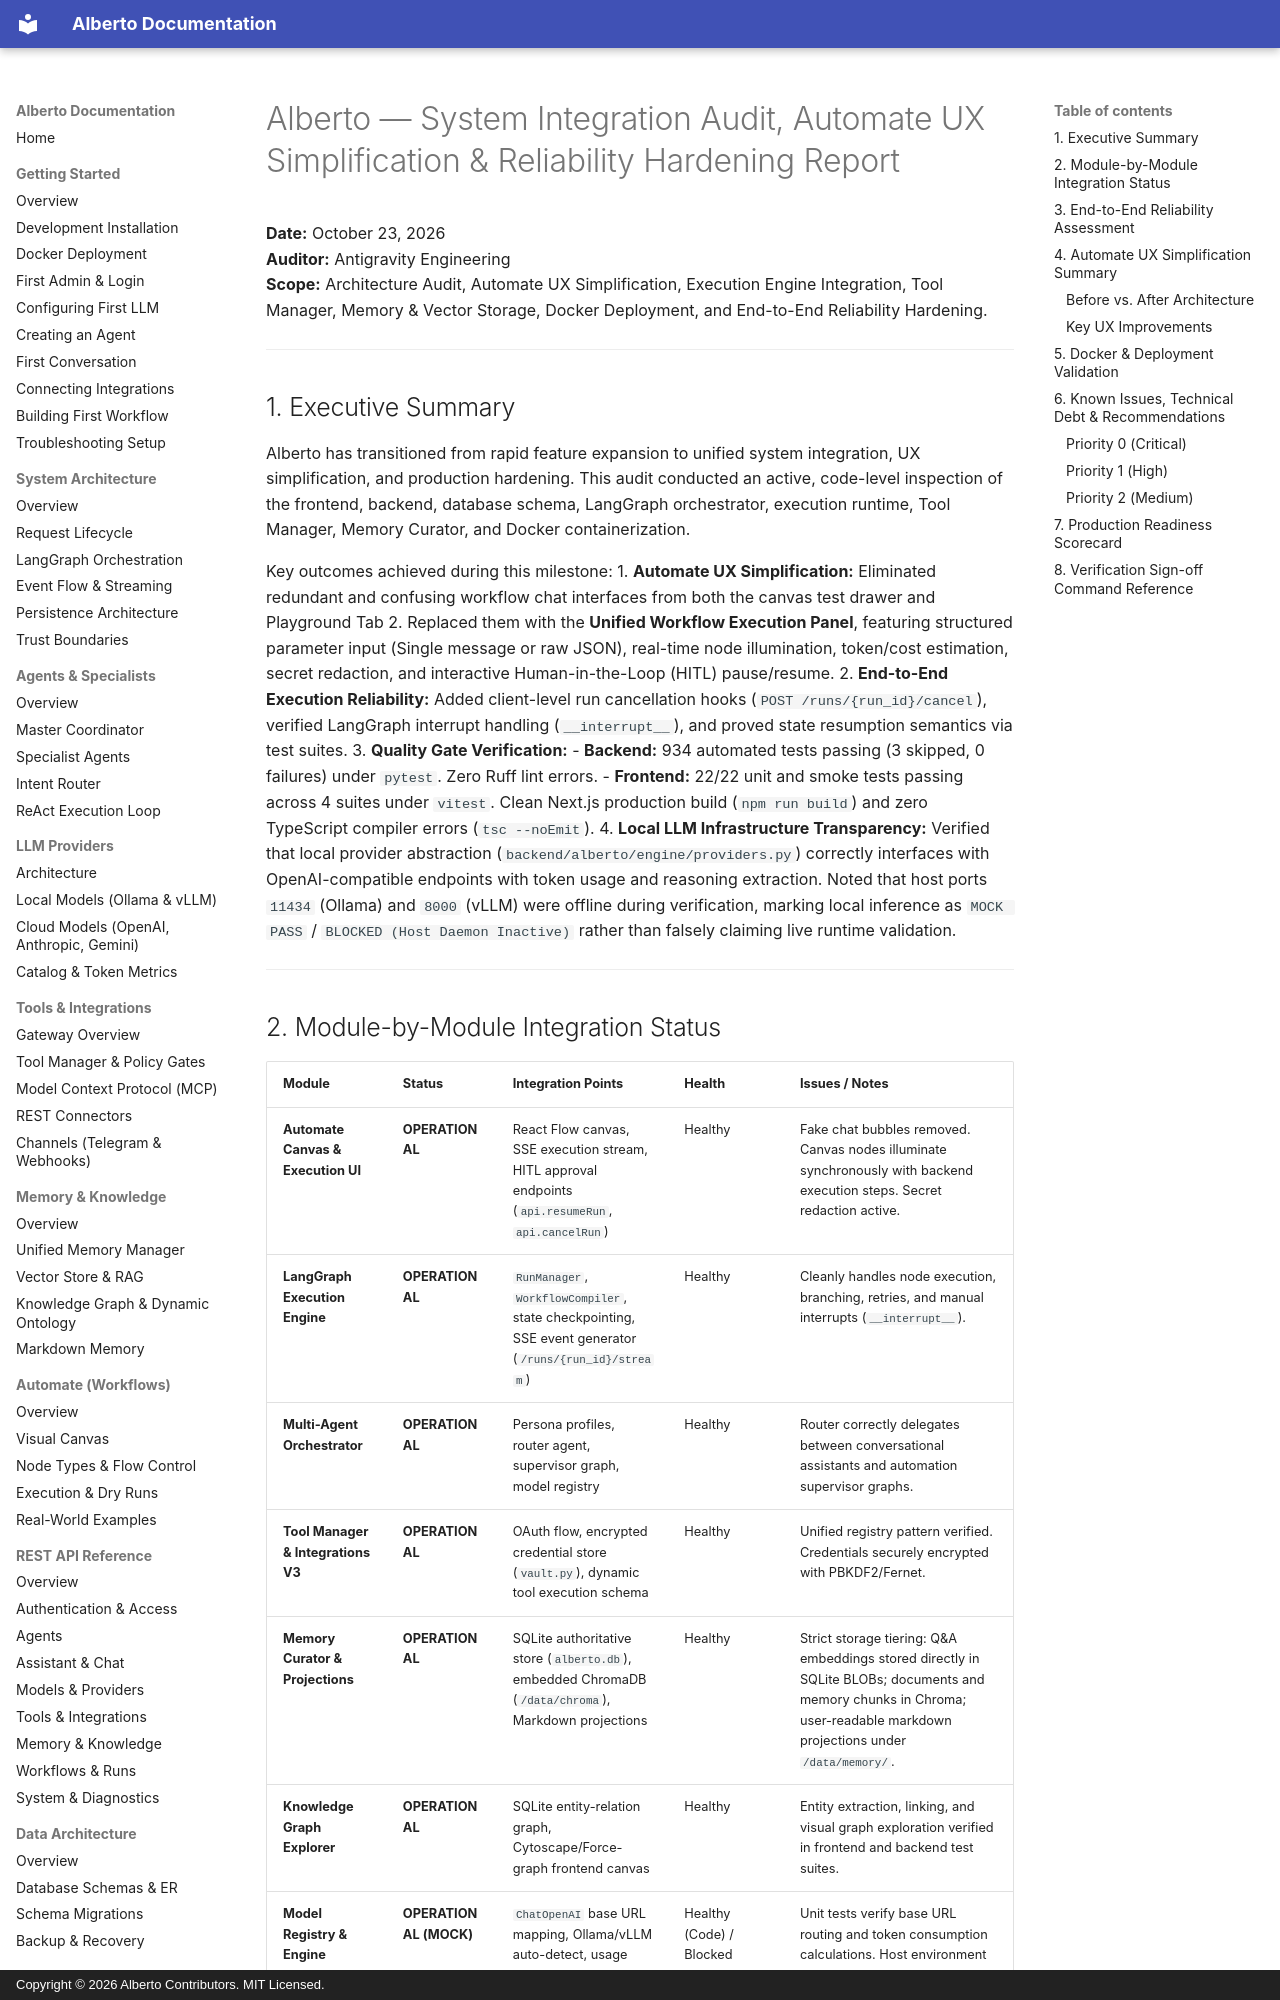

repository: oksbwn/ALBERTO-The-AI-Butler · page: reviews/ALBERTO_INTEGRATION_AUDIT_AND_RELIABILITY_REPORT/index.html · generator: mkdocs · copyright: Copyright © 2026 Alberto Contributors. MIT Licensed.

# Alberto — System Integration Audit, Automate UX Simplification & Reliability Hardening Report

**Date:** October 23, 2026  
**Auditor:** Antigravity Engineering  
**Scope:** Architecture Audit, Automate UX Simplification, Execution Engine Integration, Tool Manager, Memory & Vector Storage, Docker Deployment, and End-to-End Reliability Hardening.

---

## 1. Executive Summary

Alberto has transitioned from rapid feature expansion to unified system integration, UX simplification, and production hardening. This audit conducted an active, code-level inspection of the frontend, backend, database schema, LangGraph orchestrator, execution runtime, Tool Manager, Memory Curator, and Docker containerization.

Key outcomes achieved during this milestone:
1. **Automate UX Simplification:** Eliminated redundant and confusing workflow chat interfaces from both the canvas test drawer and Playground Tab 2. Replaced them with the **Unified Workflow Execution Panel**, featuring structured parameter input (Single message or raw JSON), real-time node illumination, token/cost estimation, secret redaction, and interactive Human-in-the-Loop (HITL) pause/resume.
2. **End-to-End Execution Reliability:** Added client-level run cancellation hooks (`POST /runs/{run_id}/cancel`), verified LangGraph interrupt handling (`__interrupt__`), and proved state resumption semantics via test suites.
3. **Quality Gate Verification:**
   - **Backend:** 934 automated tests passing (3 skipped, 0 failures) under `pytest`. Zero Ruff lint errors.
   - **Frontend:** 22/22 unit and smoke tests passing across 4 suites under `vitest`. Clean Next.js production build (`npm run build`) and zero TypeScript compiler errors (`tsc --noEmit`).
4. **Local LLM Infrastructure Transparency:** Verified that local provider abstraction (`backend/alberto/engine/providers.py`) correctly interfaces with OpenAI-compatible endpoints with token usage and reasoning extraction. Noted that host ports `11434` (Ollama) and `8000` (vLLM) were offline during verification, marking local inference as `MOCK PASS` / `BLOCKED (Host Daemon Inactive)` rather than falsely claiming live runtime validation.

---
